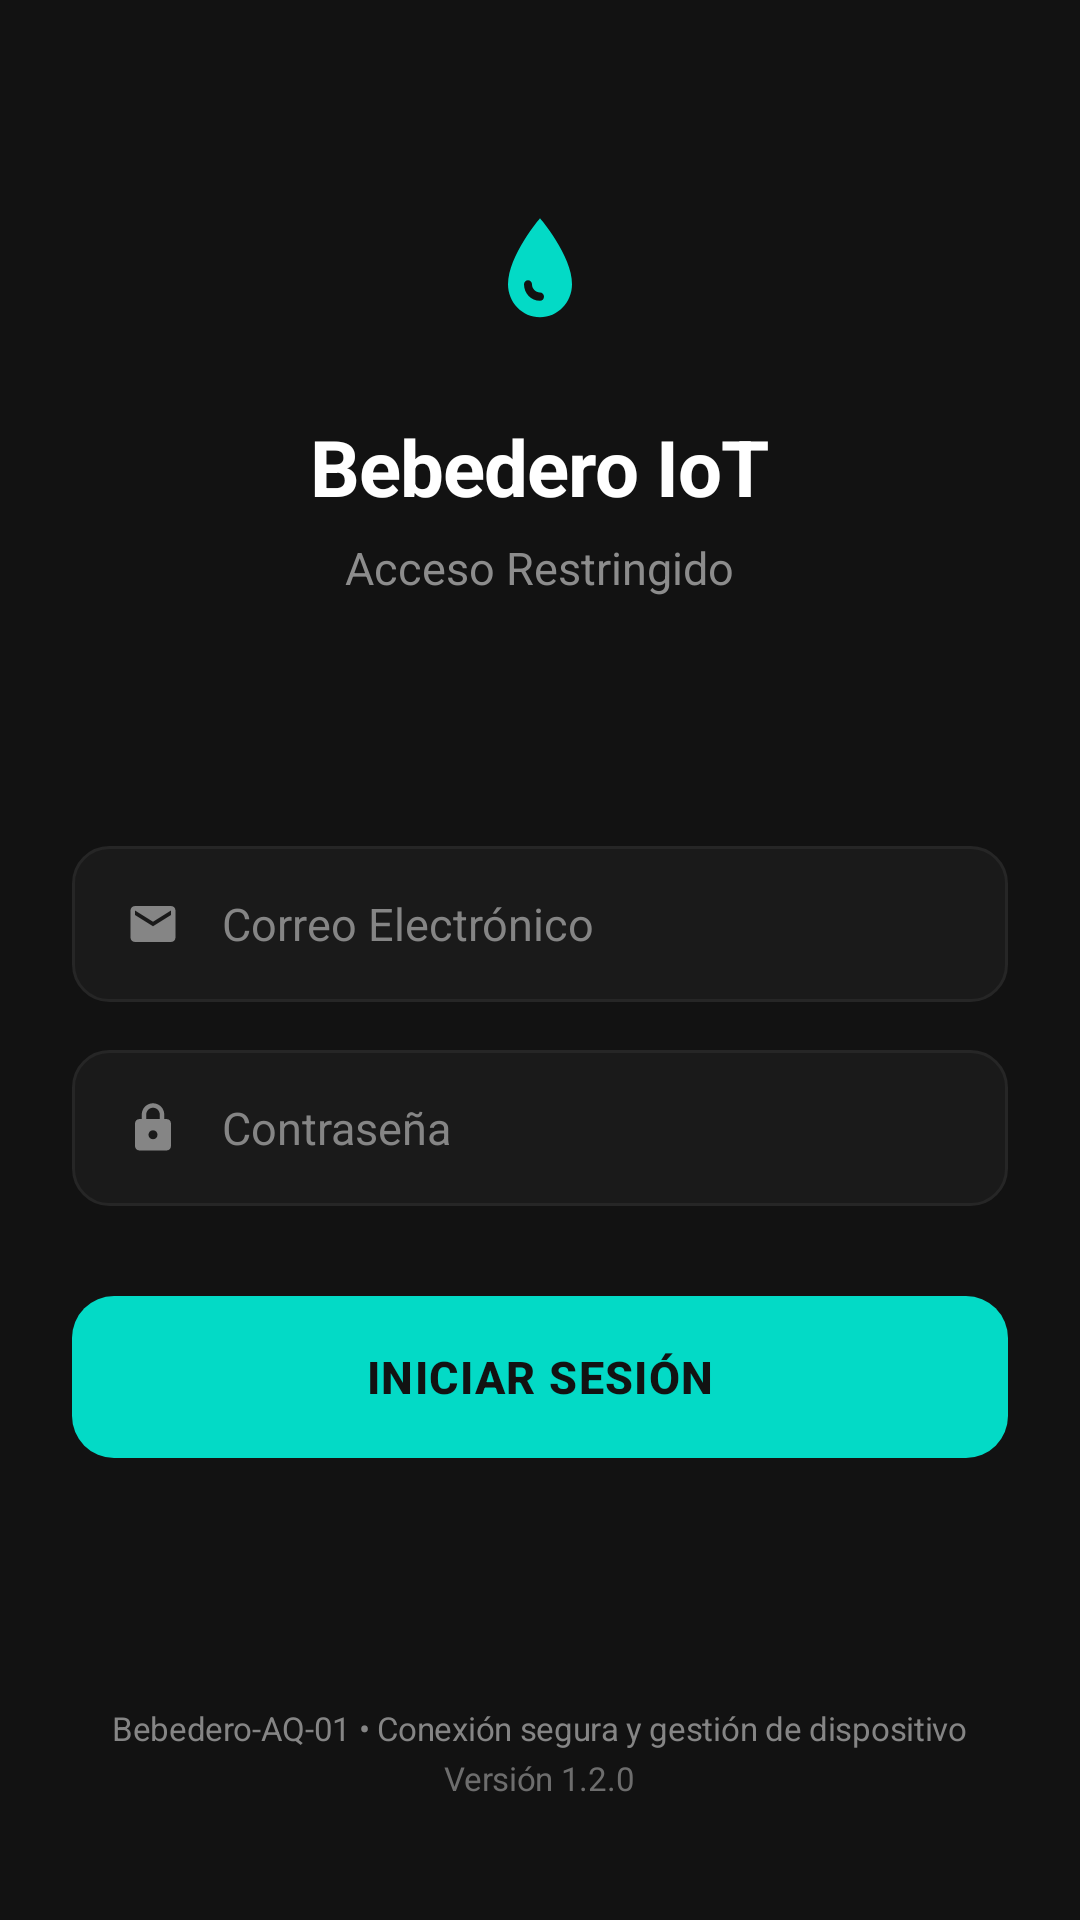

Android layout source for this screen:
<!-- AndroidManifest.xml: application theme Theme.BebederoIoT -->
<!-- res/layout/activity_main.xml -->
<?xml version="1.0" encoding="utf-8"?>
<ScrollView
    xmlns:android="http://schemas.android.com/apk/res/android"
    android:id="@+id/scrollRoot"
    android:layout_width="match_parent"
    android:layout_height="match_parent"
    android:background="#121212"
    android:fillViewport="true"
    android:overScrollMode="never">

    <LinearLayout
        android:layout_width="match_parent"
        android:layout_height="wrap_content"
        android:orientation="vertical"
        android:paddingStart="24dp"
        android:paddingTop="40dp"
        android:paddingEnd="24dp"
        android:paddingBottom="30dp">

        
        <LinearLayout
            android:layout_width="match_parent"
            android:layout_height="wrap_content"
            android:layout_marginTop="30dp"
            android:gravity="center_horizontal"
            android:orientation="vertical">

            <ImageView
                android:id="@+id/ivLogo"
                android:layout_width="32dp"
                android:layout_height="44dp"
                android:layout_marginBottom="24dp"
                android:contentDescription="Logo Bebedero IoT"
                android:src="@drawable/ic_logo_drop" />

            <TextView
                android:id="@+id/tvTitle"
                android:layout_width="wrap_content"
                android:layout_height="wrap_content"
                android:layout_marginBottom="6dp"
                android:letterSpacing="-0.012"
                android:text="Bebedero IoT"
                android:textColor="#FFFFFF"
                android:textSize="26sp"
                android:textStyle="bold" />

            <TextView
                android:id="@+id/tvSubtitle"
                android:layout_width="wrap_content"
                android:layout_height="wrap_content"
                android:text="Acceso Restringido"
                android:textColor="#8C8C8C"
                android:textSize="15sp" />
        </LinearLayout>

        
        <Space
            android:layout_width="match_parent"
            android:layout_height="0dp"
            android:layout_weight="1" />

        
        <LinearLayout
            android:layout_width="match_parent"
            android:layout_height="wrap_content"
            android:layout_marginTop="24dp"
            android:orientation="vertical">

            <EditText
                android:id="@+id/etEmail"
                android:layout_width="match_parent"
                android:layout_height="52dp"
                android:autofillHints="emailAddress"
                android:background="@drawable/bg_input"
                android:drawableStart="@drawable/ic_email"
                android:drawablePadding="14dp"
                android:gravity="center_vertical"
                android:hint="Correo Electrónico"
                android:imeOptions="actionNext"
                android:inputType="textEmailAddress"
                android:maxLines="1"
                android:paddingStart="18dp"
                android:paddingEnd="18dp"
                android:textColor="#FFFFFF"
                android:textColorHint="#858585"
                android:textSize="15sp" />

            <EditText
                android:id="@+id/etPassword"
                android:layout_width="match_parent"
                android:layout_height="52dp"
                android:layout_marginTop="16dp"
                android:autofillHints="password"
                android:background="@drawable/bg_input"
                android:drawableStart="@drawable/ic_lock"
                android:drawablePadding="14dp"
                android:gravity="center_vertical"
                android:hint="Contraseña"
                android:imeOptions="actionDone"
                android:inputType="textPassword"
                android:maxLines="1"
                android:paddingStart="18dp"
                android:paddingEnd="18dp"
                android:textColor="#FFFFFF"
                android:textColorHint="#858585"
                android:textSize="15sp" />

            <androidx.appcompat.widget.AppCompatButton
                android:id="@+id/btnLogin"
                android:layout_width="match_parent"
                android:layout_height="54dp"
                android:layout_marginTop="30dp"
                android:background="@drawable/bg_button"
                android:letterSpacing="0.033"
                android:stateListAnimator="@null"
                android:text="Iniciar Sesión"
                android:textAllCaps="true"
                android:textColor="#121212"
                android:textSize="15sp"
                android:textStyle="bold" />
        </LinearLayout>

        
        <Space
            android:layout_width="match_parent"
            android:layout_height="0dp"
            android:layout_weight="1" />

        
        <LinearLayout
            android:layout_width="match_parent"
            android:layout_height="wrap_content"
            android:layout_marginTop="24dp"
            android:layout_marginBottom="10dp"
            android:gravity="center_horizontal"
            android:orientation="vertical">

            <TextView
                android:id="@+id/tvFooter"
                android:layout_width="wrap_content"
                android:layout_height="wrap_content"
                android:layout_marginBottom="2dp"
                android:gravity="center"
                android:letterSpacing="-0.009"
                android:lineSpacingMultiplier="1.5"
                android:text="Bebedero-AQ-01 • Conexión segura y gestión de dispositivo"
                android:textColor="#858585"
                android:textSize="11sp" />

            <TextView
                android:id="@+id/tvVersion"
                android:layout_width="wrap_content"
                android:layout_height="wrap_content"
                android:alpha="0.8"
                android:letterSpacing="-0.009"
                android:lineSpacingMultiplier="1.5"
                android:text="Versión 1.2.0"
                android:textColor="#858585"
                android:textSize="11sp" />
        </LinearLayout>

    </LinearLayout>
</ScrollView>
<!-- resources referenced by this layout -->
<resources>
  <!-- drawable bg_button (drawable) -->
  <?xml version="1.0" encoding="utf-8"?>
  <selector xmlns:android="http://schemas.android.com/apk/res/android">
  
      
      <item android:state_pressed="true">
          <shape android:shape="rectangle">
              <solid android:color="#E603DAC6" />
              <corners android:radius="14dp" />
          </shape>
      </item>
  
      
      <item>
          <shape android:shape="rectangle">
              <solid android:color="#03DAC6" />
              <corners android:radius="14dp" />
          </shape>
      </item>
  
  </selector>
  <!-- drawable bg_input (drawable) -->
  <?xml version="1.0" encoding="utf-8"?>
  <selector xmlns:android="http://schemas.android.com/apk/res/android">
  
      
      <item android:state_focused="true">
          <shape android:shape="rectangle">
              <solid android:color="#1E1E1E" />
              <stroke
                  android:width="1dp"
                  android:color="#03DAC6" />
              <corners android:radius="12dp" />
          </shape>
      </item>
  
      
      <item>
          <shape android:shape="rectangle">
              <solid android:color="#1A1A1A" />
              <stroke
                  android:width="1dp"
                  android:color="#262626" />
              <corners android:radius="12dp" />
          </shape>
      </item>
  
  </selector>
  <!-- drawable ic_email (drawable) -->
  <?xml version="1.0" encoding="utf-8"?>
  <vector xmlns:android="http://schemas.android.com/apk/res/android"
      android:width="18dp"
      android:height="18dp"
      android:viewportWidth="24"
      android:viewportHeight="24">
      <path
          android:fillColor="#858585"
          android:pathData="M20,4 H4 C2.9,4 2,4.9 2,6 V18 C2,19.1 2.9,20 4,20 H20 C21.1,20 22,19.1 22,18 V6 C22,4.9 21.1,4 20,4 Z M20,8 L12,13 L4,8 V6 L12,11 L20,6 V8 Z" />
  </vector>
  <!-- drawable ic_lock (drawable) -->
  <?xml version="1.0" encoding="utf-8"?>
  <vector xmlns:android="http://schemas.android.com/apk/res/android"
      android:width="18dp"
      android:height="18dp"
      android:viewportWidth="24"
      android:viewportHeight="24">
      <path
          android:fillColor="#858585"
          android:pathData="M18,8 H17 V6 C17,3.24 14.76,1 12,1 C9.24,1 7,3.24 7,6 V8 H6 C4.9,8 4,8.9 4,10 V20 C4,21.1 4.9,22 6,22 H18 C19.1,22 20,21.1 20,20 V10 C20,8.9 19.1,8 18,8 Z M9,6 C9,4.34 10.34,3 12,3 C13.66,3 15,4.34 15,6 V8 H9 V6 Z M12,17 C10.9,17 10,16.1 10,15 C10,13.9 10.9,13 12,13 C13.1,13 14,13.9 14,15 C14,16.1 13.1,17 12,17 Z" />
  </vector>
  <!-- drawable ic_logo_drop (drawable) -->
  <?xml version="1.0" encoding="utf-8"?>
  <vector xmlns:android="http://schemas.android.com/apk/res/android"
      android:width="32dp"
      android:height="44dp"
      android:viewportWidth="24"
      android:viewportHeight="32">
      <path
          android:fillColor="#03DAC6"
          android:pathData="M12,2 C12,2 4,11 4,18 C4,22.42 7.58,26 12,26 C16.42,26 20,22.42 20,18 C20,11 12,2 12,2 Z M12,22 C9.79,22 8,20.21 8,18 C8,17.45 8.45,17 9,17 C9.55,17 10,17.45 10,18 C10,19.1 10.9,20 12,20 C12.55,20 13,20.45 13,21 C13,21.55 12.55,22 12,22 Z" />
  </vector>
  <style name="Theme.BebederoIoT" parent="Base.Theme.BebederoIoT" />
  <style name="Base.Theme.BebederoIoT" parent="Theme.Material3.DayNight.NoActionBar">
          
          
      </style>
</resources>
